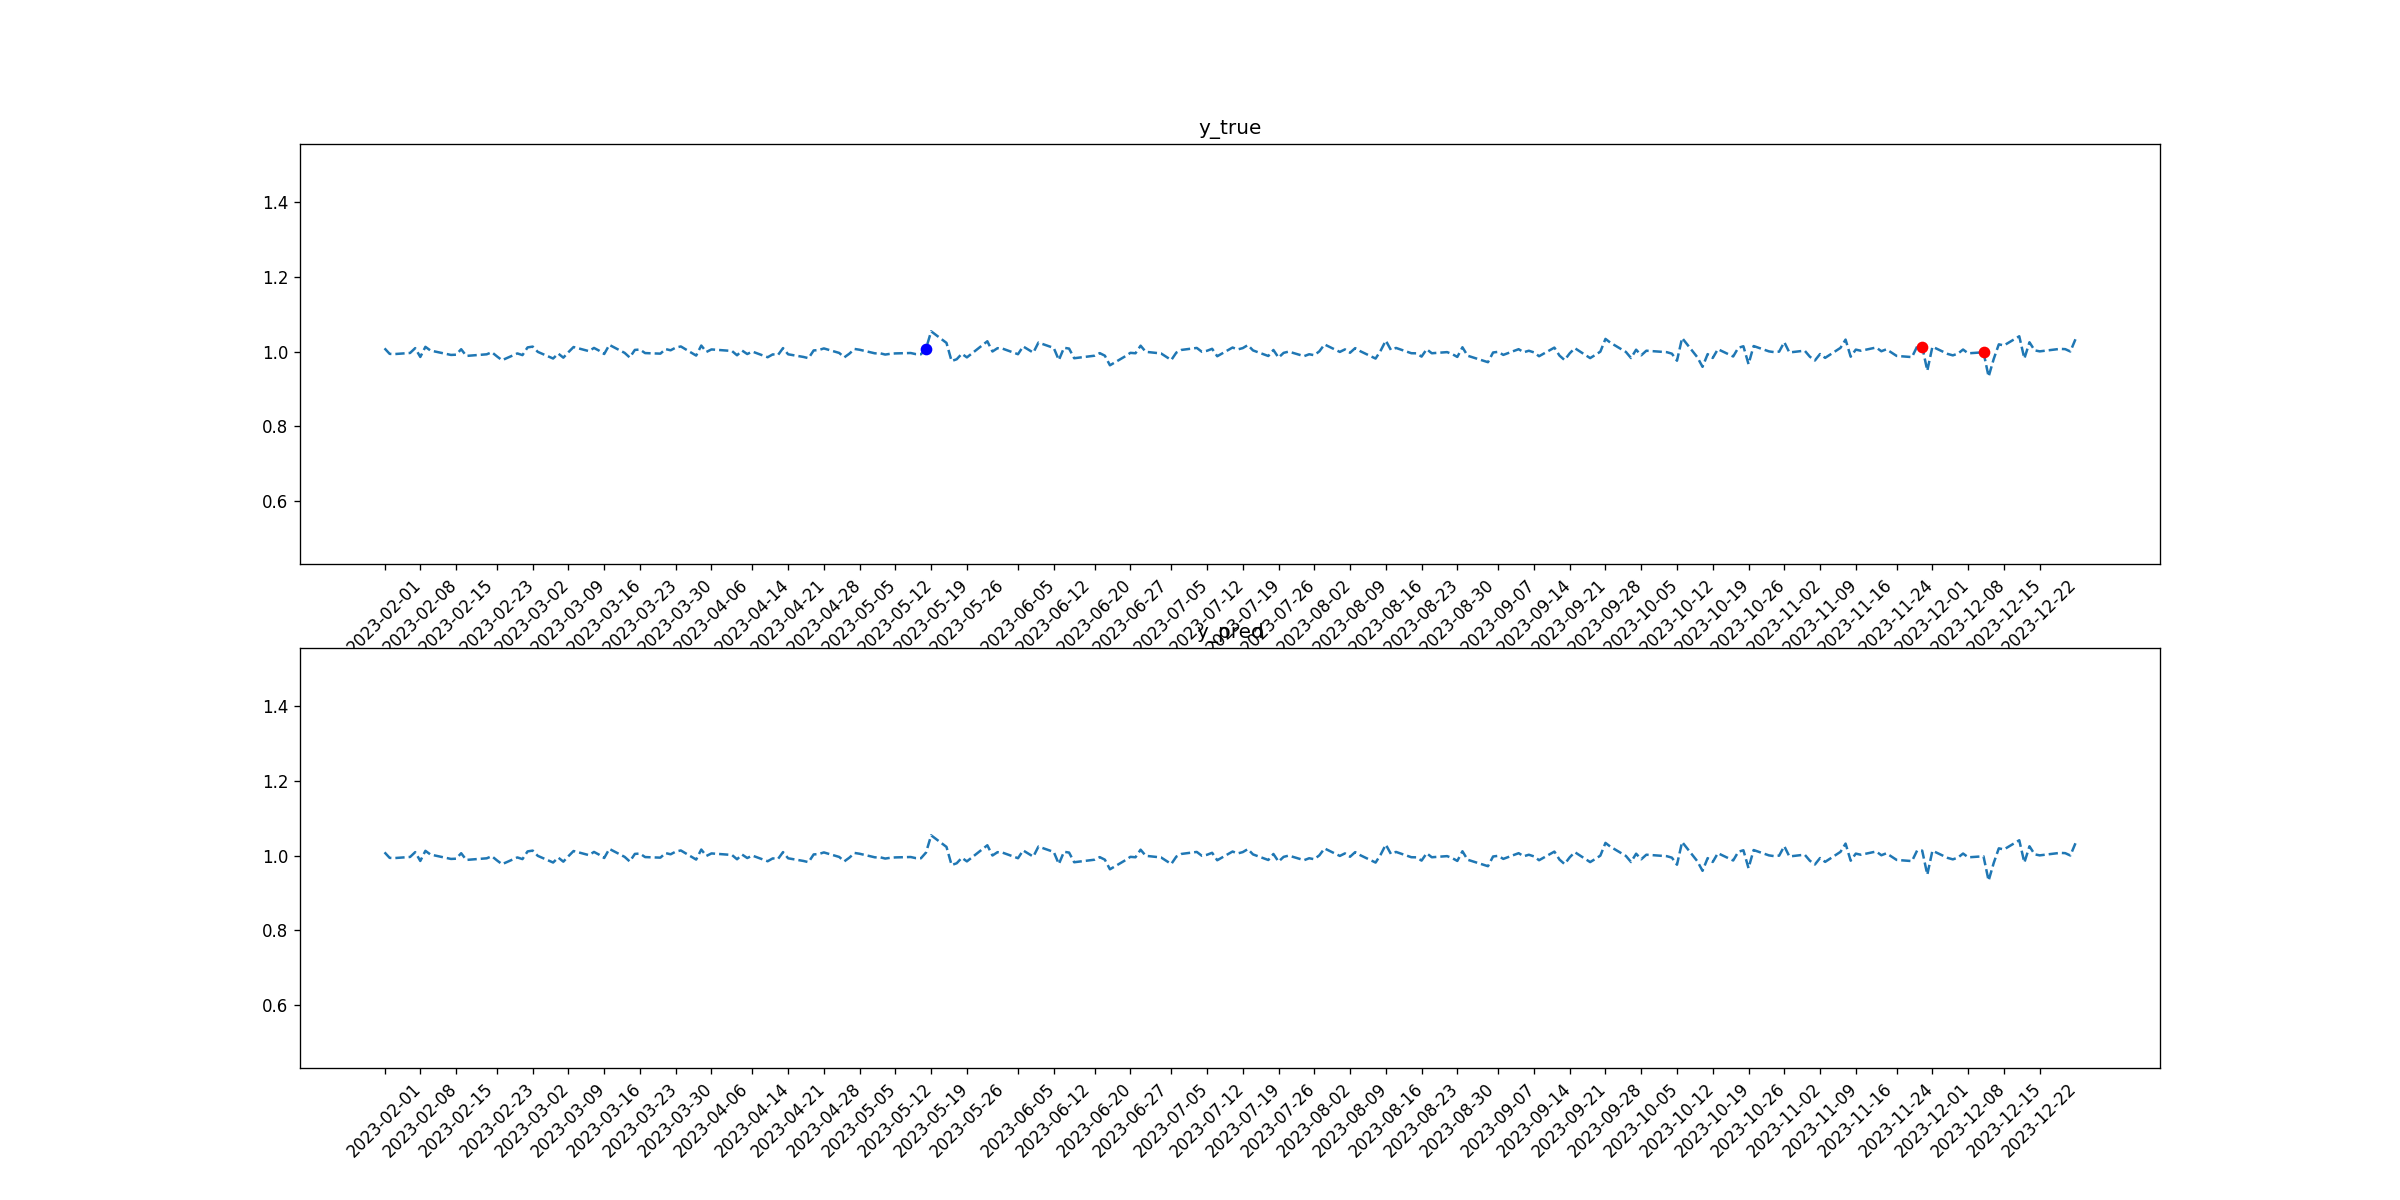

Data behind this chart, as committed beside it:
tid, symbol, close, target_1, pred_1, target_2, pred_2
2023-02-01, PFE, 1.008, 0, 0, 0, 0
2023-02-02, PFE, 0.9937, 0, 0, 0, 0
2023-02-03, PFE, 0.9932, 0, 0, 0, 0
2023-02-06, PFE, 0.9961, 0, 0, 0, 0
2023-02-07, PFE, 1.009, 0, 0, 0, 0
2023-02-08, PFE, 0.9854, 0, 0, 0, 0
2023-02-09, PFE, 1.012, 0, 0, 0, 0
2023-02-10, PFE, 1.003, 0, 0, 0, 0
2023-02-13, PFE, 0.9939, 0, 0, 0, 0
2023-02-14, PFE, 0.9909, 0, 0, 0, 0
2023-02-15, PFE, 0.9915, 0, 0, 0, 0
2023-02-16, PFE, 1.006, 0, 0, 0, 0
2023-02-17, PFE, 0.9882, 0, 0, 0, 0
2023-02-21, PFE, 0.9925, 0, 0, 0, 0
2023-02-22, PFE, 0.9981, 0, 0, 0, 0
2023-02-23, PFE, 0.987, 0, 0, 0, 0
2023-02-24, PFE, 0.9768, 0, 0, 0, 0
2023-02-27, PFE, 0.9949, 0, 0, 0, 0
2023-02-28, PFE, 0.9904, 0, 0, 0, 0
2023-03-01, PFE, 1.011, 0, 0, 0, 0
2023-03-02, PFE, 1.013, 0, 0, 0, 0
2023-03-03, PFE, 0.999, 0, 0, 0, 0
2023-03-06, PFE, 0.9813, 0, 0, 0, 0
2023-03-07, PFE, 0.9945, 0, 0, 0, 0
2023-03-08, PFE, 0.9835, 0, 0, 0, 0
2023-03-09, PFE, 0.9982, 0, 0, 0, 0
2023-03-10, PFE, 1.012, 0, 0, 0, 0
2023-03-13, PFE, 1.001, 0, 0, 0, 0
2023-03-14, PFE, 1.01, 0, 0, 0, 0
2023-03-15, PFE, 1.002, 0, 0, 0, 0
2023-03-16, PFE, 0.9933, 0, 0, 0, 0
2023-03-17, PFE, 1.018, 0, 0, 0, 0
2023-03-20, PFE, 0.9963, 0, 0, 0, 0
2023-03-21, PFE, 0.984, 0, 0, 0, 0
2023-03-22, PFE, 1.004, 0, 0, 0, 0
2023-03-23, PFE, 1.005, 0, 0, 0, 0
2023-03-24, PFE, 0.9958, 0, 0, 0, 0
2023-03-27, PFE, 0.9943, 0, 0, 0, 0
2023-03-28, PFE, 1.007, 0, 0, 0, 0
2023-03-29, PFE, 1.003, 0, 0, 0, 0
2023-03-30, PFE, 1.01, 0, 0, 0, 0
2023-03-31, PFE, 1.013, 0, 0, 0, 0
2023-04-03, PFE, 0.9891, 0, 0, 0, 0
2023-04-04, PFE, 1.016, 0, 0, 0, 0
2023-04-05, PFE, 0.9988, 0, 0, 0, 0
2023-04-06, PFE, 1.006, 0, 0, 0, 0
2023-04-10, PFE, 1.001, 0, 0, 0, 0
2023-04-11, PFE, 0.9899, 0, 0, 0, 0
2023-04-12, PFE, 1.002, 0, 0, 0, 0
2023-04-13, PFE, 0.9932, 0, 0, 0, 0
2023-04-14, PFE, 0.9998, 0, 0, 0, 0
2023-04-17, PFE, 0.9847, 0, 0, 0, 0
2023-04-18, PFE, 0.9924, 0, 0, 0, 0
2023-04-19, PFE, 0.9903, 0, 0, 0, 0
2023-04-20, PFE, 1.009, 0, 0, 0, 0
2023-04-21, PFE, 0.9925, 0, 0, 0, 0
2023-04-24, PFE, 0.9855, 0, 0, 0, 0
2023-04-25, PFE, 0.9822, 0, 0, 0, 0
2023-04-26, PFE, 1.003, 0, 0, 0, 0
2023-04-27, PFE, 1.004, 0, 0, 0, 0
... 170 more rows
